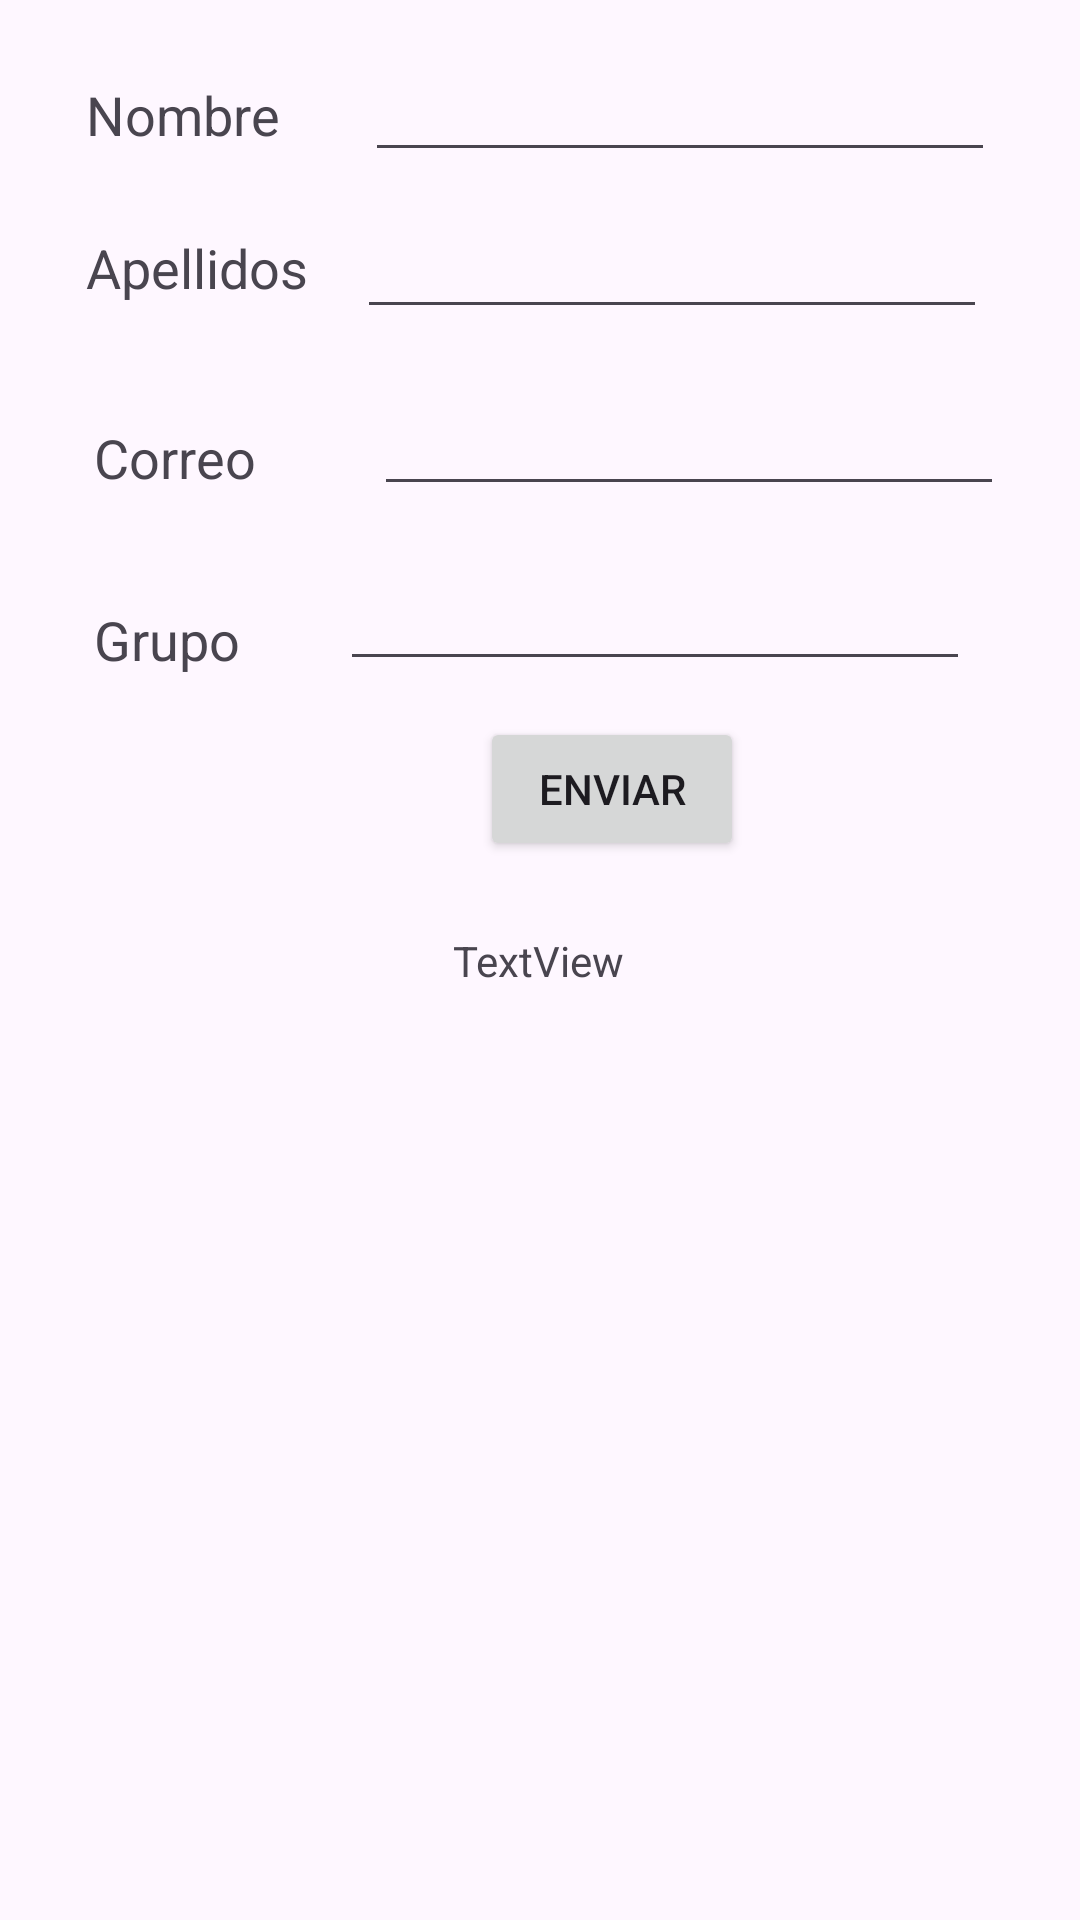

Android layout source for this screen:
<!-- AndroidManifest.xml: application theme Theme.Diplomado6taEd -->
<!-- res/layout/activity_main.xml -->
<?xml version="1.0" encoding="utf-8"?>
<androidx.constraintlayout.widget.ConstraintLayout xmlns:android="http://schemas.android.com/apk/res/android"
    xmlns:app="http://schemas.android.com/apk/res-auto"
    xmlns:tools="http://schemas.android.com/tools"
    android:id="@+id/main"
    android:layout_width="match_parent"
    android:layout_height="match_parent"
    tools:context=".MainActivity">

    <TextView
        android:id="@+id/textViewNombre"
        android:layout_width="wrap_content"
        android:layout_height="wrap_content"
        android:text="@string/txtview_Name"
        android:textSize="18sp"
        app:layout_constraintBottom_toBottomOf="parent"
        app:layout_constraintEnd_toEndOf="parent"
        app:layout_constraintHorizontal_bias="0.097"
        app:layout_constraintStart_toStartOf="parent"
        app:layout_constraintTop_toTopOf="parent"
        app:layout_constraintVertical_bias="0.042" />

    <TextView
        android:id="@+id/textViewApellidos"
        android:layout_width="wrap_content"
        android:layout_height="wrap_content"
        android:text="@string/txtview_Lastname"
        android:textSize="18sp"
        app:layout_constraintBottom_toBottomOf="parent"
        app:layout_constraintEnd_toEndOf="parent"
        app:layout_constraintHorizontal_bias="0.1"
        app:layout_constraintStart_toStartOf="parent"
        app:layout_constraintTop_toTopOf="parent"
        app:layout_constraintVertical_bias="0.125" />

    <TextView
        android:id="@+id/textViewCorreo"
        android:layout_width="54dp"
        android:layout_height="wrap_content"
        android:layout_marginStart="17dp"
        android:layout_marginTop="39dp"
        android:layout_marginBottom="38dp"
        android:text="@string/txtview_Email"
        android:textSize="18sp"
        app:layout_constraintBottom_toBottomOf="parent"
        app:layout_constraintEnd_toEndOf="parent"
        app:layout_constraintHorizontal_bias="0.05"
        app:layout_constraintStart_toStartOf="parent"
        app:layout_constraintTop_toTopOf="parent"
        app:layout_constraintVertical_bias="0.188" />

    <TextView
        android:id="@+id/textViewGrupo"
        android:layout_width="wrap_content"
        android:layout_height="wrap_content"
        android:layout_marginStart="17dp"
        android:layout_marginTop="56dp"
        android:text="@string/txtview_Group"
        android:textSize="18sp"
        app:layout_constraintBottom_toBottomOf="parent"
        app:layout_constraintEnd_toEndOf="parent"
        app:layout_constraintHorizontal_bias="0.049"
        app:layout_constraintStart_toStartOf="parent"
        app:layout_constraintTop_toTopOf="parent"
        app:layout_constraintVertical_bias="0.259" />

    <EditText
        android:id="@+id/editTextNombre"
        android:layout_width="wrap_content"
        android:layout_height="wrap_content"
        android:layout_marginStart="104dp"
        android:layout_marginTop="16dp"
        android:layout_marginEnd="16dp"
        android:layout_marginBottom="15dp"
        android:ems="10"
        android:inputType="text"
        app:layout_constraintBottom_toBottomOf="parent"
        app:layout_constraintEnd_toEndOf="parent"
        app:layout_constraintHorizontal_bias="0.592"
        app:layout_constraintStart_toStartOf="parent"
        app:layout_constraintTop_toTopOf="parent"
        app:layout_constraintVertical_bias="0.0" />

    <EditText
        android:id="@+id/editTextApellidos"
        android:layout_width="wrap_content"
        android:layout_height="wrap_content"
        android:layout_marginStart="94dp"
        android:layout_marginTop="6dp"
        android:layout_marginEnd="17dp"
        android:ems="10"
        android:inputType="text"
        app:layout_constraintBottom_toBottomOf="parent"
        app:layout_constraintEnd_toEndOf="parent"
        app:layout_constraintHorizontal_bias="0.644"
        app:layout_constraintStart_toStartOf="parent"
        app:layout_constraintTop_toTopOf="parent"
        app:layout_constraintVertical_bias="0.105" />

    <EditText

        android:id="@+id/editTextCorreo"
        android:layout_width="wrap_content"
        android:layout_height="wrap_content"
        android:layout_marginStart="114dp"
        android:layout_marginTop="14dp"
        android:layout_marginEnd="16dp"
        android:layout_marginBottom="21dp"
        android:ems="10"
        android:inputType="textEmailAddress"
        app:layout_constraintBottom_toBottomOf="parent"
        app:layout_constraintEnd_toEndOf="parent"
        app:layout_constraintHorizontal_bias="0.535"
        app:layout_constraintStart_toStartOf="parent"
        app:layout_constraintTop_toTopOf="parent"
        app:layout_constraintVertical_bias="0.201" />

    <EditText
        android:id="@+id/editTextGrupo"
        android:layout_width="wrap_content"
        android:layout_height="wrap_content"
        android:ems="10"
        android:inputType="text"
        app:layout_constraintBottom_toBottomOf="parent"
        app:layout_constraintEnd_toEndOf="parent"
        app:layout_constraintHorizontal_bias="0.756"
        app:layout_constraintStart_toStartOf="parent"
        app:layout_constraintTop_toTopOf="parent"
        app:layout_constraintVertical_bias="0.31" />

    <Button
        android:id="@+id/buttonEnviar"
        android:layout_width="wrap_content"
        android:layout_height="wrap_content"
        android:layout_marginStart="160dp"
        android:layout_marginTop="31dp"
        android:layout_marginEnd="160dp"
        android:layout_marginBottom="12dp"
        android:onClick="enviar"
        android:text="Enviar"
        app:layout_constraintBottom_toBottomOf="parent"
        app:layout_constraintEnd_toEndOf="parent"
        app:layout_constraintHorizontal_bias="0.0"
        app:layout_constraintStart_toStartOf="parent"
        app:layout_constraintTop_toTopOf="parent"
        app:layout_constraintVertical_bias="0.379" />

    <TextView
        android:id="@+id/textView20"
        android:layout_width="wrap_content"
        android:layout_height="wrap_content"
        android:text="TextView"
        app:layout_constraintBottom_toBottomOf="parent"
        app:layout_constraintEnd_toEndOf="parent"
        app:layout_constraintHorizontal_bias="0.498"
        app:layout_constraintStart_toStartOf="parent"
        app:layout_constraintTop_toTopOf="parent" />

</androidx.constraintlayout.widget.ConstraintLayout>
<!-- resources referenced by this layout -->
<resources>
  <string name="txtview_Email">Correo</string>
  <string name="txtview_Group">Grupo</string>
  <string name="txtview_Lastname">Apellidos</string>
  <string name="txtview_Name">Nombre</string>
  <style name="Theme.Diplomado6taEd" parent="Base.Theme.Diplomado6taEd" />
  <style name="Base.Theme.Diplomado6taEd" parent="Theme.Material3.DayNight.NoActionBar">
          
          
      </style>
</resources>
